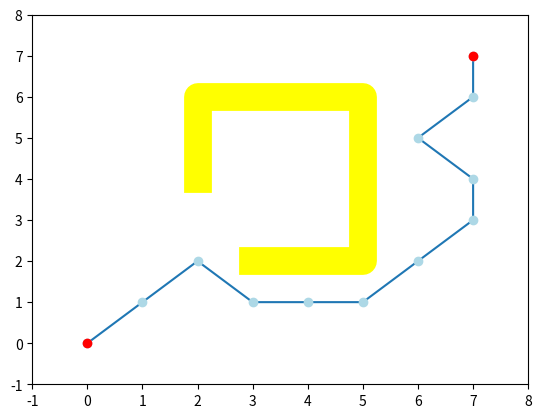

Python code for this plot:
# -*- coding: utf-8 -*-
"""
Created on Thu Jul 16 14:13:33 2020

@author: Yun-Hsuan Su (June 19, 2018), modified by Yana Sosnovskaya (July 2020)
"""

# ref: https://www.laurentluce.com/posts/solving-mazes-using-python-simple-recursivity-and-a-search/
# ref: http://code.activestate.com/recipes/577519-a-star-shortest-path-algorithm/

from __future__ import print_function
import matplotlib.pyplot as plt


# import heapq

class AStarGraph(object):
    # Define a class board like grid with two barriers
    def __init__(self):
        self.barriers = []
        # uncomment a line appropriate to your team number
        # for groups 1, 2, 3, 4 uncomment next line:
        self.barriers.append(
            [(2, 4), (2, 5), (2, 6), (3, 6), (4, 6), (5, 6), (5, 5), (5, 4), (5, 3), (5, 2), (4, 2), (3, 2)])

    def heuristic(self, start, goal):
        # Use Chebyshev distance heuristic if we can move one square either
        # adjacent or diagonal
        # https://lyfat.wordpress.com/2012/05/22/euclidean-vs-chebyshev-vs-manhattan-distance/

        current_heuristic = -1
        # TODO: -------------------------------------------------
        # you may be using: start[0], start[1], goal[0], goal[1], abs(), max(,), min(,)
        dx = abs(start[0] - goal[0])
        dy = abs(start[1] - goal[1])
        current_heuristic = max(dx, dy)
        # -------------------------------------------------------
        return current_heuristic

    def get_vertex_neighbours(self, pos):
        n = []
        # Moves allow link a chess king
        for dx, dy in [(1, 0), (-1, 0), (0, 1), (0, -1), (1, 1), (-1, 1), (1, -1), (-1, -1)]:
            x2 = pos[0] + dx
            y2 = pos[1] + dy
            if x2 < 0 or x2 > 7 or y2 < 0 or y2 > 7:
                continue
            n.append((x2, y2))
        return n

    def move_cost(self, a, b):
        for barrier in self.barriers:
            if b in barrier:
                return 100  # Extremely high cost to enter barrier squares
        return 1  # Normal movement cost


def AStarSearch(start, end, graph):
    G = {}  # Actual movement cost to each position from the start position
    F = {}  # Estimated movement cost of start to end going via this position

    # Initialize starting values
    G[start] = 0
    F[start] = graph.heuristic(start, end)

    closedVertices = set()
    openVertices = set([start])
    cameFrom = {}

    while len(openVertices) > 0:
        print(openVertices)
        # Get the vertex in the open list with the lowest F score
        current = None
        currentFscore = None

        # TODO:--------------------------------------------
        # Loop through each position in the openVertices list and set the current
        # to be the position with the lowest F score, and put its F score in the
        # currentFscore variable.
        #
        # shuffle the order:
        # (A) currentFscore = F[pos]
        # (B) current = pos
        # (C) if current is None or F[pos] < currentFscore:
        # (D) for pos in openVertices:
        currentFscore = 100
        for pos in openVertices:


            if current is None or F[pos] < currentFscore:
                current = pos
                currentFscore = F[pos]
                #print(currentFscore)
        # -------------------------------------------------

        # Check if we have reached the goal
        if current == end:
            # Retrace our route backward
            path = [current]
            while current in cameFrom:
                current = cameFrom[current]
                path.append(current)
            path.reverse()
            return path, F[end]  # Done!

        # TODO:--------------------------------------------
        # Mark the current vertex as closed, and remove it from openVertices.
        # you may be using: openVertices, closedVertices, remove(), add(), current
        openVertices.remove(current)
        closedVertices.add(current)
        # -------------------------------------------------

        # Update scores for vertices near the current position
        for neighbour in graph.get_vertex_neighbours(current):
            if neighbour in closedVertices:
                continue  # We have already processed this node exhaustively
            candidateG = G[current] + graph.move_cost(current, neighbour)

            if neighbour not in openVertices:
                openVertices.add(neighbour)  # Discovered a new vertex
            elif candidateG >= G[neighbour]:
                continue  # This G score is worse than previously found

            cameFrom[neighbour] = current

            # TODO:--------------------------------------------
            # Adopt this G score
            G[neighbour] = candidateG
            H = graph.heuristic(neighbour, end)  # graph.heuristic(neighbour, start) or graph.heuristic(neighbour, end)
            F[neighbour] = G[neighbour] + H
    # -------------------------------------------------

    raise RuntimeError("A* failed to find a solution")


def draw_result(result_path, cost):
    plt.plot([v[0] for v in result_path], [v[1] for v in result_path])
    plt.plot([v[0] for v in result_path], [v[1] for v in result_path], 'o', color='lightblue')
    plt.plot([0, 7], [0, 7], 'o', color='red')
    for barrier in graph.barriers:
        plt.plot([v[0] for v in barrier], [v[1] for v in barrier], linewidth=20, color='yellow')
    plt.xlim(-1, 8)
    plt.ylim(-1, 8)
    plt.show()


def write_result(result_path, cost):
    print('Find the shortest path to get from (0,0) to (7,7):')
    print("Optimal Route = ", result_path)
    print("Optimal Cost =  ", cost)


if __name__ == "__main__":
    graph = AStarGraph()
    result_path, cost = AStarSearch((0, 0), (7, 7), graph)
    write_result(result_path, cost)
    draw_result(result_path, cost)

